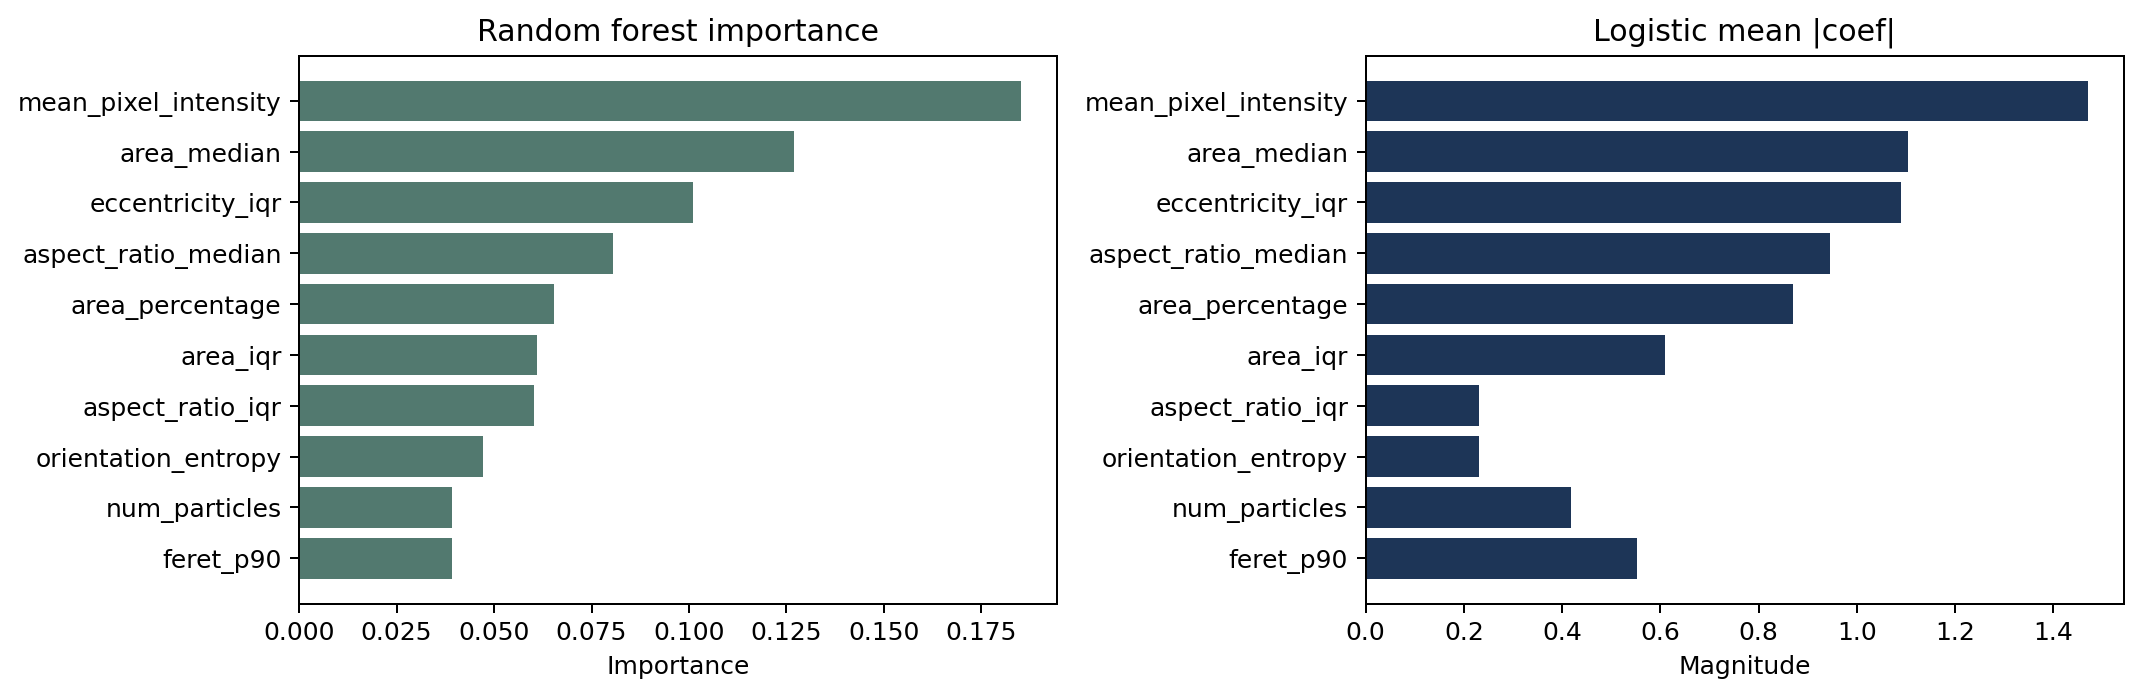

Source data for this figure (header and first rows):
feature, random_forest_importance, logistic_abs_mean_coefficient
mean_pixel_intensity, 0.1853, 1.471
area_median, 0.1269, 1.105
eccentricity_iqr, 0.101, 1.089
aspect_ratio_median, 0.08063, 0.9446
area_percentage, 0.06549, 0.87
area_iqr, 0.06096, 0.6092
aspect_ratio_iqr, 0.06037, 0.2303
orientation_entropy, 0.04724, 0.2301
num_particles, 0.03911, 0.4184
feret_p90, 0.03909, 0.5516
feret_iqr, 0.03424, 0.6761
circularity_iqr, 0.03134, 0.5578
mean_intensity_median, 0.02947, 0.3227
circular_variance, 0.02843, 0.4383
mean_intensity_iqr, 0.01451, 0.5269
circularity_median, 0.01365, 0.09131
mean_intensity_p90, 0.01144, 0.3985
solidity_iqr, 0.01107, 0.4879
aspect_ratio_p90, 0.01032, 0.1679
eccentricity_p90, 0.007129, 0.5243
circularity_p90, 0.001402, 0.2203
solidity_median, 0.0008972, 0.2735
